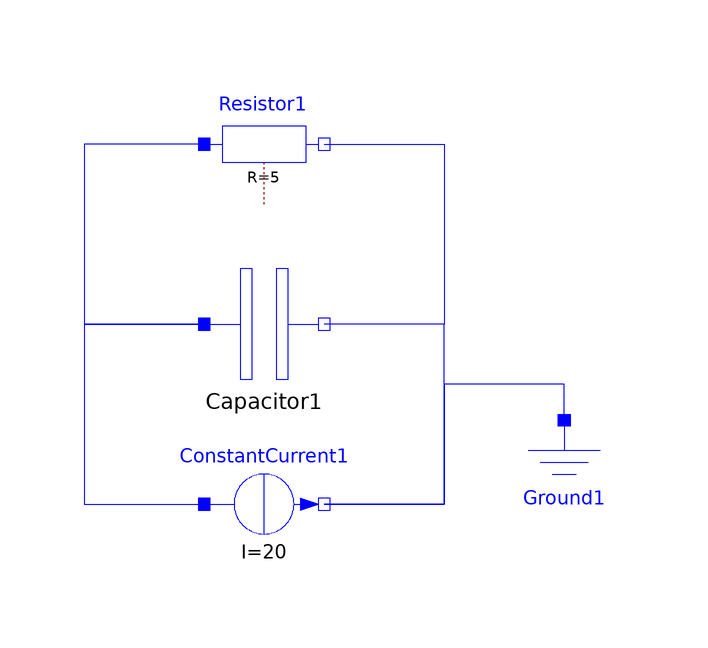

The component connection diagram of the Modelica model below, drawn from its own Placement and Line annotations.

model SimpleCircuitMixed
          "ModelicaDEVS/standard Dymola mixed simulation of a simple circuit."
          annotation (Diagram,
            experiment(StopTime=3, Algorithm="Lsodar"),
            experimentSetupOutput(
              states=false,
              derivatives=false,
              inputs=false,
              auxiliaries=false),
            Documentation(info="<html>
<font color=\"#FF0000\" size=5><b>Dymola/ModelicaDEVS Simple Circuit</b></font>
<br/>
<br/>
The circuit used for this example consists of merely a current generator, a capacitor and a load. Since the models was only used for testing whether it is possible to replace a Dymola component by ModelicaDEVS blocks, the parameters to the components in the model have no distinct meaning. For comparison purposes However, they are set equal to the parameters in the SimpleCircuitDymola model.
<br/>
<br/>
Remark: this model does not work yet, due to the differentiation problem described in the documentation section of the <a href=\"Modelica://ModelicaDEVS.Examples.Electrical.AdditionalBlocks.CapacitorDEVS\">
CapacitorDEVS</a> block.
<br/>
<br/>
<br/>

<font color=\"#FF0000\"><b>Output:</b></font>
<br/>
<br/>
The two output variables, Resistor_i and Resistor_u, give the current through and the voltage across the load resistance.
</html>"));
          output Real Resistor_i;
          output Real Resistor_u;
          Modelica.Electrical.Analog.Basic.Ground Ground1
            annotation (extent=[50,-6; 70,14], rotation=0);
          Modelica.Electrical.Analog.Sources.ConstantCurrent ConstantCurrent1(I=20)
            annotation (extent=[0,-10; 20,10],  rotation=0);
          Modelica.Electrical.Analog.Basic.Resistor Resistor1(R=5)
            annotation (extent=[0,50; 20,70], rotation=0);
          ModelicaDEVS.Examples.Electrical.AdditionalBlocks.CapacitorDEVS
            Capacitor1(                                                              C=2)
                                      annotation (extent=[0,20; 20,40], rotation=0);

        equation
          Resistor_i=Resistor1.v;
          Resistor_u=Resistor1.i;
          connect(Ground1.p, ConstantCurrent1.n)
            annotation (points=[60,14; 60,20; 40,20; 40,0; 20,0],
                                                 style(color=3, rgbcolor={0,0,255}));
          connect(ConstantCurrent1.n, Capacitor1.n) annotation (points=[20,0; 40,0; 40,30;
                20,30], style(color=3, rgbcolor={0,0,255}));
          connect(Resistor1.n, Capacitor1.n) annotation (points=[20,60; 40,60; 40,30;
                20,30], style(color=3, rgbcolor={0,0,255}));
          connect(Resistor1.p, Capacitor1.p) annotation (points=[0,60; -20,60; -20,30;
                0,30], style(color=3, rgbcolor={0,0,255}));
          connect(Capacitor1.p, ConstantCurrent1.p) annotation (points=[0,30; -20,30;
                -20,0; 0,0], style(color=3, rgbcolor={0,0,255}));
        end SimpleCircuitMixed;